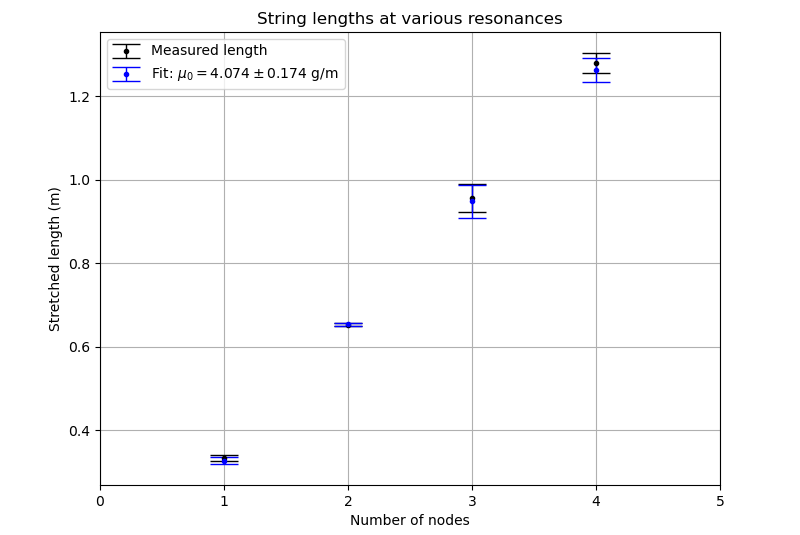

The data file committed next to this chart (first rows):
n, stretched length (cm), half-amplitude length (cm), unstretched length (cm), mass (g), frequency (Hz)
4, 128, 130.5, 119.2, , 
3, 95.7, 99, 89.55, 150, 30
2, 65.3, 65.0, 61.5, , 
1, 33.25, 34, 30.75, , 
